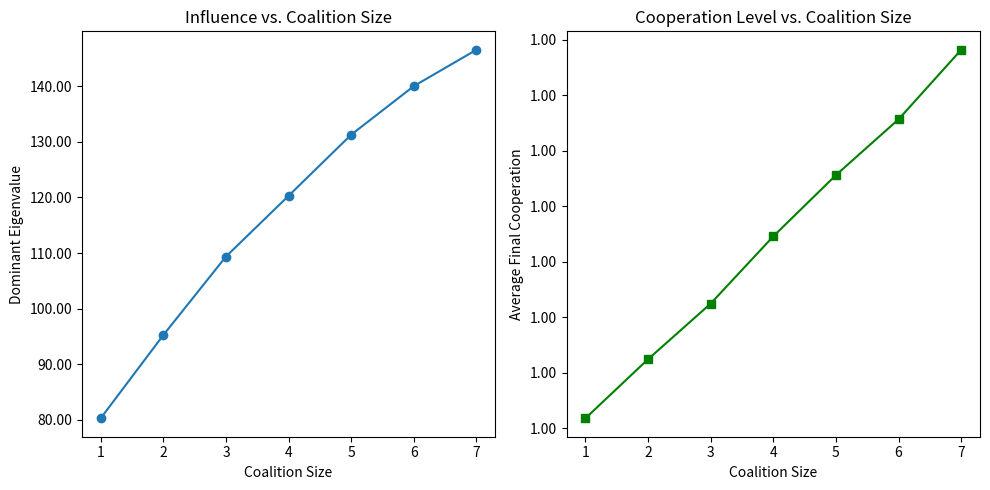

Python code for this plot: (Note: this script raises an exception after producing the figure.)
# =============================================================
# Experiment: Influence vs. Coalition Size in a Tensor Game
# =============================================================
# This script simulates how the size of a minor player coalition affects
# systemic cooperation levels and tipping susceptibility in a climate game
# using a tensor-based influence model.
# It evaluates the dominant eigenvalue (as a proxy for tipping) and the
# average final cooperation level for increasing coalition sizes.
# =============================================================

import numpy as np
import matplotlib.pyplot as plt
from numpy.linalg import eigvals
import matplotlib.ticker as mtick


def sigmoid(x):
    """Sigmoid activation function for bounded rationality."""
    return 1 / (1 + np.exp(-x))


def strategy_dynamics(num_players, strategies, influence_tensor, intrinsic_biases):
    """Compute the rate of change of each player's strategy."""
    ds_dt = np.zeros(num_players)
    for i in range(num_players):
        influence = sum(
            influence_tensor[i, j, k] * strategies[j] * strategies[k]
            for j in range(num_players) for k in range(num_players)
        )
        ds_dt[i] = -strategies[i] + sigmoid(influence + intrinsic_biases[i])
    return ds_dt


def run_simulation(num_players, influence_tensor, biases, initial_strategies, timesteps=100, dt=0.1):
    """Run a simulation of player strategy evolution over time."""
    strategies = np.array(initial_strategies)
    history = [strategies.copy()]
    for _ in range(timesteps):
        ds = strategy_dynamics(num_players, strategies,
                               influence_tensor, biases)
        strategies += dt * ds
        history.append(strategies.copy())
    return np.array(history)


def amplify_tensor(tensor, coalition, eta=2.0):
    """Amplify influence of coalition members within the tensor."""
    perturbed_tensor = tensor.copy()
    for i in range(tensor.shape[0]):
        for j in range(tensor.shape[1]):
            for k in range(tensor.shape[2]):
                if j in coalition or k in coalition:
                    perturbed_tensor[i, j, k] *= eta
    return perturbed_tensor


def compute_tensor_eigenvalue(num_players, tensor, strategy_vector):
    """Compute the dominant eigenvalue of a tensor-based influence matrix."""
    influence_matrix = np.zeros((num_players, num_players))
    for i in range(num_players):
        for j in range(num_players):
            influence_matrix[i, j] = sum(
                tensor[i, j, k] * strategy_vector[k] for k in range(num_players)
            )
    computed_eigenvalues = eigvals(influence_matrix)
    return max(computed_eigenvalues.real)


# -----------------------------
# Experiment Configuration
# -----------------------------
NUM_PLAYERS = 10
np.random.seed(42)

simulation_influence_tensor = np.random.rand(NUM_PLAYERS, NUM_PLAYERS, NUM_PLAYERS)
simulation_influence_tensor[0:3] *= 2.0  # Major players (players 0-2)

simulation_intrinsic_biases = np.random.uniform(-1, 1, NUM_PLAYERS)
simulation_initial_strategies = np.random.uniform(0.1, 0.3, NUM_PLAYERS)

# Sweep over coalition sizes among minor players (3 to 9)
minor_players = list(range(3, NUM_PLAYERS))
max_size = len(minor_players)
eigenvalues = []
avg_strategies = []

for size in range(1, max_size + 1):
    coalition_list = minor_players[:size]
    strategies_copy = simulation_initial_strategies.copy()
    for idx in coalition_list:
        strategies_copy[idx] = 1.0  # Force full cooperation

    amplified_tensor = amplify_tensor(simulation_influence_tensor, coalition_list, eta=2.5)
    simulation_history = run_simulation(NUM_PLAYERS, amplified_tensor,
                             simulation_intrinsic_biases, strategies_copy, timesteps=200, dt=0.05)

    final_strategies = simulation_history[-1]
    lambda_max = compute_tensor_eigenvalue(
        NUM_PLAYERS, amplified_tensor, final_strategies)

    eigenvalues.append(lambda_max)
    avg_strategies.append(np.mean(final_strategies))

# -----------------------------
# Plotting the Results
# -----------------------------
fig, (ax1, ax2) = plt.subplots(1, 2, figsize=(10, 5))

ax1.plot(range(1, len(minor_players) + 1), eigenvalues, marker='o')
ax1.set_xlabel("Coalition Size")
ax1.set_ylabel("Dominant Eigenvalue")
ax1.set_title("Influence vs. Coalition Size")
ax1.yaxis.set_major_formatter(mtick.FormatStrFormatter('%.2f'))

ax2.plot(range(1, len(minor_players) + 1), avg_strategies, marker='s', color='green')
ax2.set_xlabel("Coalition Size")
ax2.set_ylabel("Average Final Cooperation")
ax2.set_title("Cooperation Level vs. Coalition Size")
ax2.yaxis.set_major_formatter(mtick.FormatStrFormatter('%.2f'))
# plt.figure(figsize=(10, 5))

# plt.subplot(1, 2, 1)
# plt.plot(range(1, max_size + 1), eigenvalues, marker='o')
# plt.xlabel("Coalition Size")
# plt.ylabel("Dominant Eigenvalue")
# plt.title("Influence vs. Coalition Size")

# plt.subplot(1, 2, 2)
# plt.plot(range(1, max_size + 1), avg_strategies, marker='s', color='green')
# plt.xlabel("Coalition Size")
# plt.ylabel("Avg Final Cooperation")
# plt.title("Cooperation Level vs. Coalition Size")

plt.tight_layout()
plt.savefig("../coalition_sweep_plot.png", dpi=300)
plt.show()
